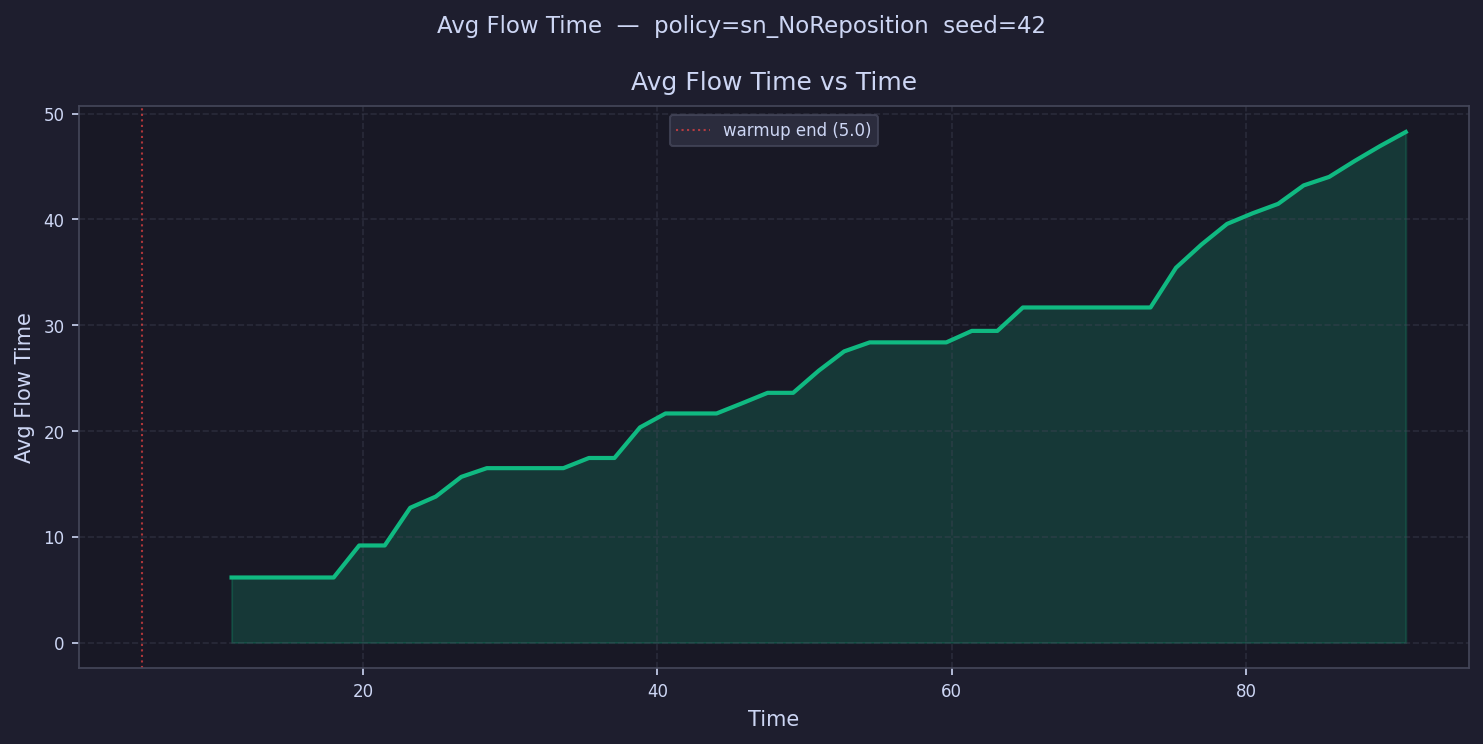

Source data for this figure (header and first rows):
time, avg_flow_time
5.867, 
7.601, 
9.335, 
11.07, 6.15
12.8, 6.15
14.54, 6.15
16.27, 6.15
18.01, 6.15
19.74, 9.178
21.47, 9.178
23.21, 12.74
24.94, 13.8
26.68, 15.66
28.41, 16.49
30.14, 16.49
31.88, 16.49
33.61, 16.49
35.35, 17.45
37.08, 17.45
38.82, 20.34
40.55, 21.66
42.28, 21.66
44.02, 21.66
45.75, 22.62
47.49, 23.61
49.22, 23.61
50.95, 25.7
52.69, 27.53
54.42, 28.38
56.16, 28.38
57.89, 28.38
59.63, 28.38
61.36, 29.47
63.09, 29.47
64.83, 31.68
66.56, 31.68
68.3, 31.68
70.03, 31.68
71.76, 31.68
73.5, 31.68
75.23, 35.44
76.97, 37.64
78.7, 39.58
80.43, 40.59
82.17, 41.48
83.9, 43.22
85.64, 44.03
87.37, 45.53
89.11, 46.95
90.84, 48.27
